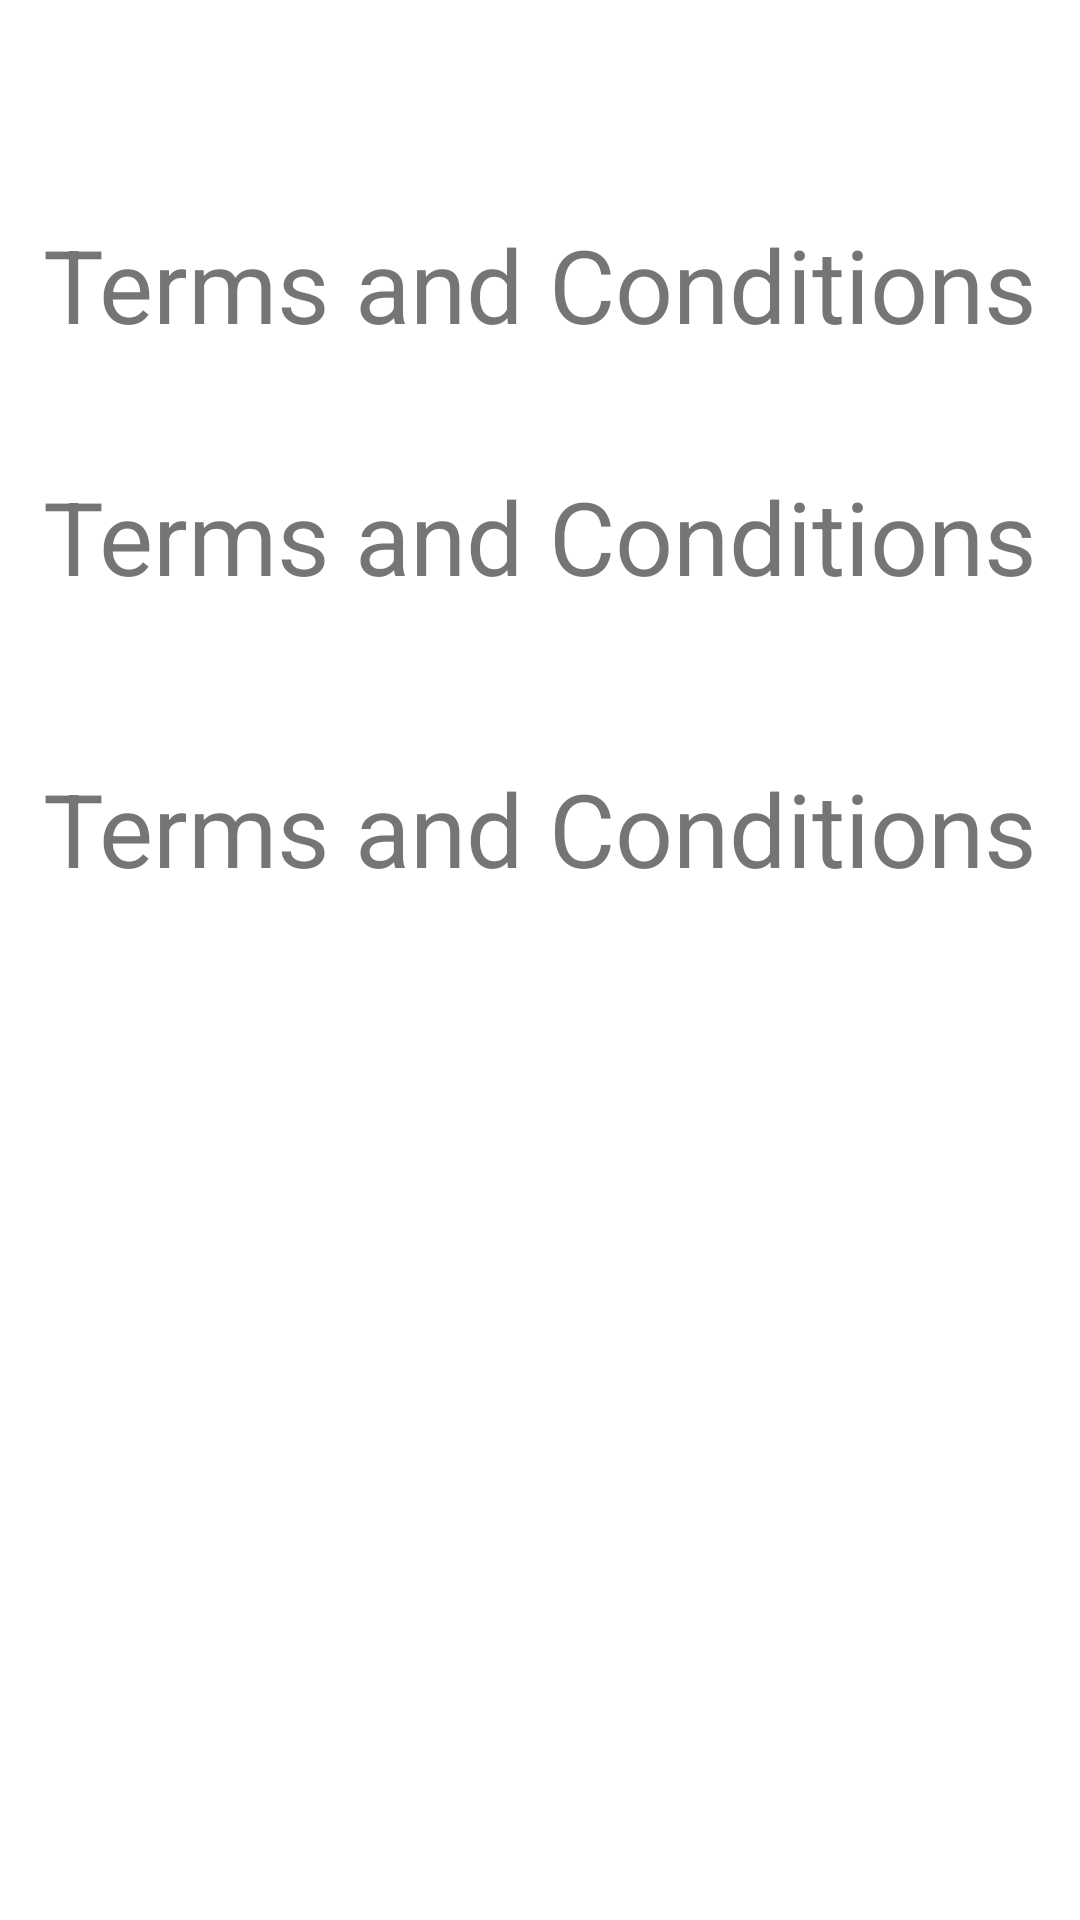

The Android layout XML behind this screen, and the referenced resources:
<!-- AndroidManifest.xml: application theme Theme.NavigationChallenge -->
<!-- res/layout/fragment_terms.xml -->
<?xml version="1.0" encoding="utf-8"?>
<layout xmlns:android="http://schemas.android.com/apk/res/android"
    xmlns:app="http://schemas.android.com/apk/res-auto"
    xmlns:tools="http://schemas.android.com/tools"
>
<androidx.constraintlayout.widget.ConstraintLayout
    android:id="@+id/constraint_layout_term"
    android:layout_width="match_parent"
    android:layout_height="match_parent"
    tools:context=".TermsFragment">

    

    <TextView
        android:id="@+id/textView"
        android:layout_width="wrap_content"
        android:layout_height="wrap_content"
        android:layout_marginTop="72dp"
        android:textSize="34sp"
        android:text="Terms and Conditions"
        app:layout_constraintEnd_toEndOf="parent"
        app:layout_constraintStart_toStartOf="parent"
        app:layout_constraintTop_toTopOf="parent" />

    <TextView
        android:id="@+id/textView2"
        android:layout_width="wrap_content"
        android:layout_height="wrap_content"
        android:textSize="34sp"
        android:layout_marginTop="156dp"
        android:text="Terms and Conditions"
        app:layout_constraintEnd_toEndOf="parent"
        app:layout_constraintStart_toStartOf="parent"
        app:layout_constraintTop_toTopOf="parent" />

    <TextView
        android:id="@+id/textView1"
        android:layout_width="wrap_content"
        android:layout_height="wrap_content"
        android:layout_marginTop="136dp"
        android:text="Terms and Conditions"
        android:textSize="34sp"
        app:layout_constraintEnd_toEndOf="parent"
        app:layout_constraintStart_toStartOf="parent"
        app:layout_constraintTop_toBottomOf="@+id/textView" />

</androidx.constraintlayout.widget.ConstraintLayout>

</layout>
<!-- resources referenced by this layout -->
<resources>
  <style name="Theme.NavigationChallenge" parent="Theme.MaterialComponents.DayNight.DarkActionBar">
          
          <item name="colorPrimary">@color/purple_500</item>
          <item name="colorPrimaryVariant">@color/purple_700</item>
          <item name="colorOnPrimary">@color/white</item>
          
          <item name="colorSecondary">@color/teal_200</item>
          <item name="colorSecondaryVariant">@color/teal_700</item>
          <item name="colorOnSecondary">@color/black</item>
          
          <item name="android:statusBarColor">?attr/colorPrimaryVariant</item>
          
      </style>
  <!-- not gathered from this repository: default colours our renderer supplied (Android Studio template values) -->
  <color name="purple_500">#FF6200EE</color>
  <color name="purple_700">#FF3700B3</color>
  <color name="teal_200">#FF03DAC5</color>
  <color name="teal_700">#FF018786</color>
  <color name="black">#FF000000</color>
  <color name="white">#FFFFFFFF</color>
</resources>
